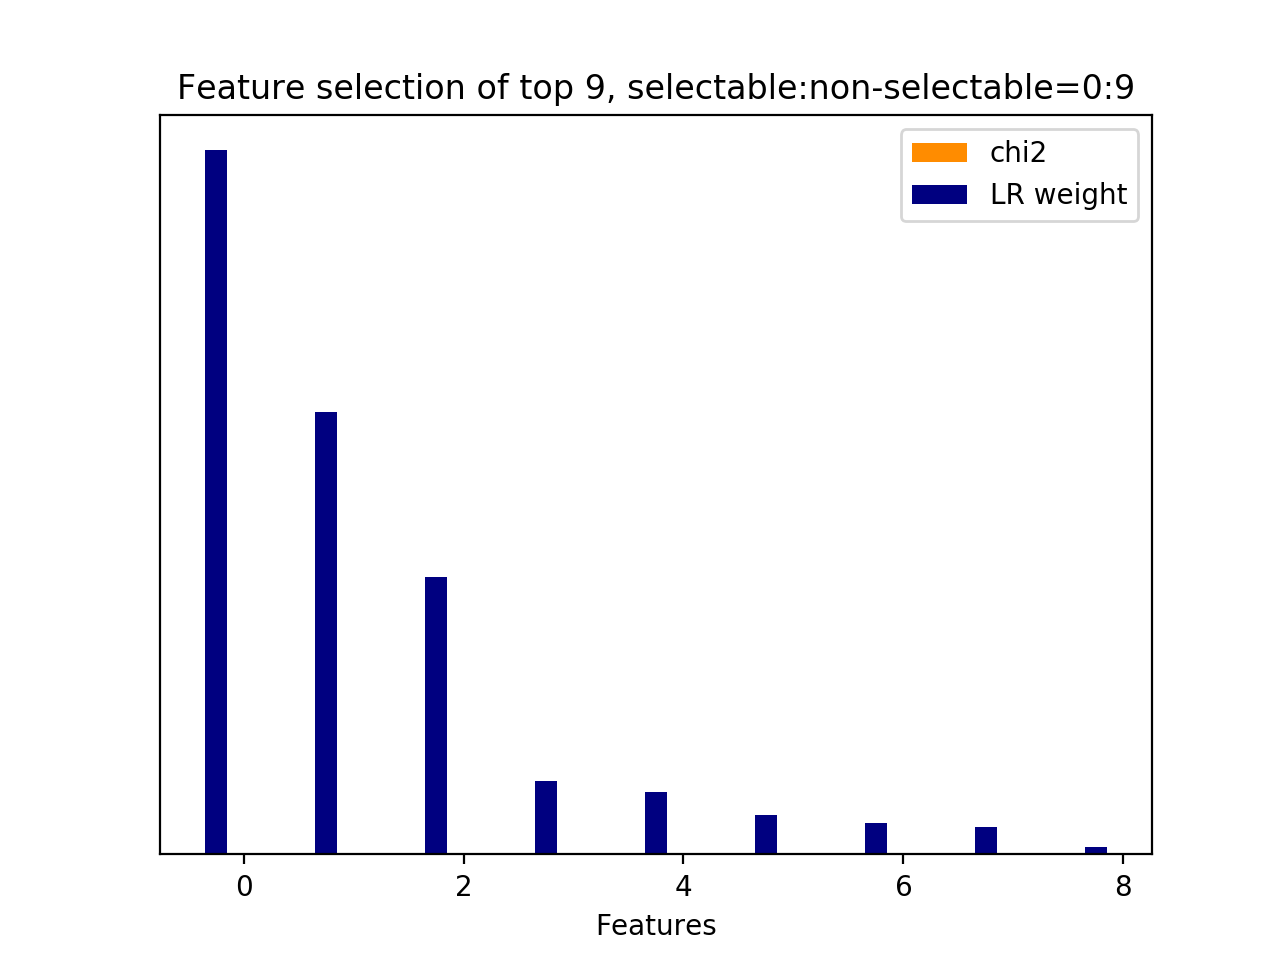

The table this chart was drawn from, first rows:
id, name, prefix, chi2, chi2_rank, clf_weight, clf_weight_rank
0, 8.1, b'8.1-lda_feature.current_user_utterance…, 0.0000, 8, 1, 0
8, 8.2.1, b'8.2.1-lda_similarity.next_user_utteran…, 0.0000, 0, 0.6279, 1
1, 8.1, b'8.1-lda_feature.current_user_utterance…, 0.0000, 7, 0.3947, 2
2, 8.1, b'8.1-lda_feature.current_user_utterance…, 0.0000, 6, 0.1044, 3
6, 8.1, b'8.1-lda_feature.current_user_utterance…, 0.0000, 2, 0.0885, 4
5, 8.1, b'8.1-lda_feature.current_user_utterance…, 0.0000, 3, 0.0563, 5
3, 8.1, b'8.1-lda_feature.current_user_utterance…, 0.0000, 5, 0.0444, 6
7, 8.1, b'8.1-lda_feature.current_user_utterance…, 0.0000, 1, 0.0388, 7
4, 8.1, b'8.1-lda_feature.current_user_utterance…, 0.0000, 4, 0.0102, 8
